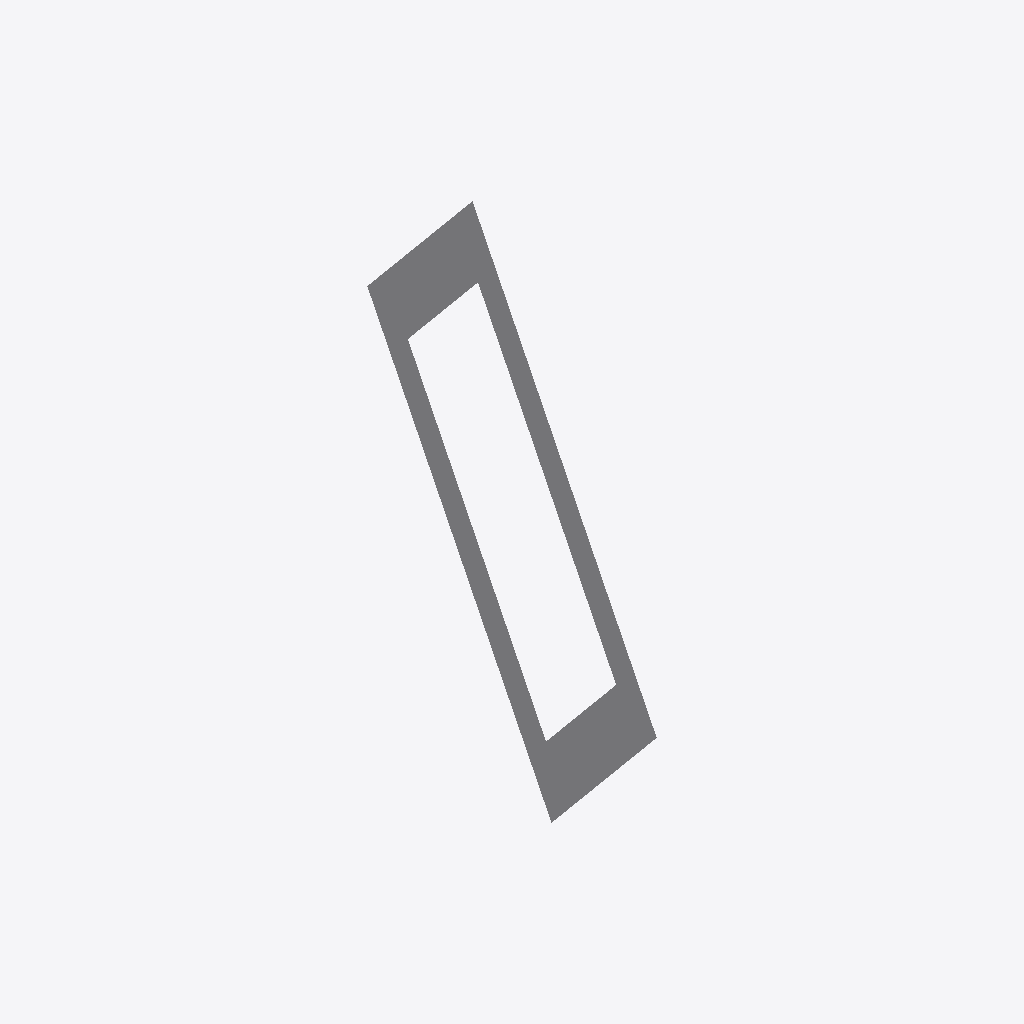
Isometric view of an IFC building model (IFC-SPF (STEP), schema IFC4, length unit metre), seen from the south-west, elements coloured by IFC class: 1 other element (light grey).
Extent 1.8 m × 4.6 m × 4.9 m (x, y, z). Elements (1): 1 IfcBuildingElementProxy.

HEADER;
FILE_DESCRIPTION(('ViewDefinition [CoordinationView]'),'2;1');
FILE_NAME('pass-brp001-rect_redundant_faceinnerbound_permuted.ifc','2024-09-30T13:53:38',(''),(''),'IfcOpenShell-0.7.9-c18e4ea6c','IfcOpenShell-0.7.9-c18e4ea6c','');
FILE_SCHEMA(('IFC4'));
ENDSEC;
DATA;
#20=IFCPROJECT('32VFcVU2T0nvSMJqw0Tr2x',#5,'',$,$,$,$,(#11),#19);
#42=IFCBUILDINGELEMENTPROXY('23DpJREtX1HwU8RxLvHJlh',$,'Proxy',$,$,#41,#38,$,$);
ENDSEC;
